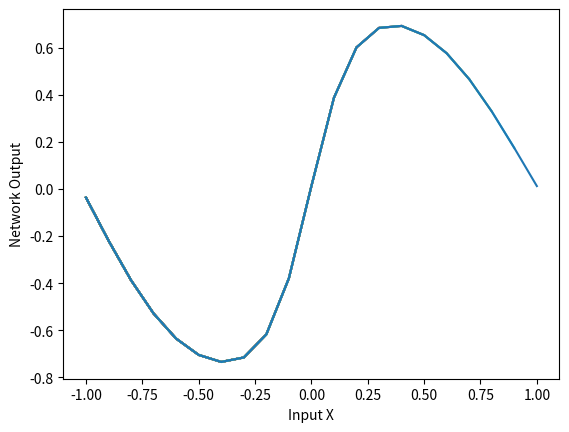

Source code (Python):
import numpy as np
import matplotlib.pyplot as plt
import math

#Computes the Bipolar sigmoid function
def bipolarSigmoid(z):
    sigmoid = (2 / (1 + math.exp(-z))) - 1
    return sigmoid;

#calculates the value of z for the middle layer
def Zin(x, i):
    return (x * V[i][0]) + V[i][1];

#main function
if __name__ == "__main__":

    #Values of X used to plot the grah
    intputX = np.array([[-1], [-0.9], [-0.8], [-0.7], [-0.6], [-0.5], [-0.4],
                        [-0.3], [-0.2], [-0.1], [0], [0.1], [0.2], [0.3],
                        [0.4], [0.5], [0.6], [0.7], [0.8], [0.9], [1]])

    #Weights of the cells
    xWeights = np.array([1.12,
                          2.46,
                          6.11,
                          -1.08,
                          0.96,
                          -1.03,
                          -0.58,
                          -1.11,
                          1.13,
                          1.05])
    #bias of the cells
    bias = np.array([0.36,
                  0.27,
                  0.09,
                  0.28,
                  0.24,
                  -0.29,
                  0.12,
                  -0.34,
                  0.05,
                  0.06])

    #both arrays combined
    V = np.array([[1.12, 0.36],
                 [2.46, 0.27],
                 [6.11, 0.09],
                 [-1.08, 0.28],
                 [0.96, 0.24],
                 [-1.03, -0.29],
                 [-0.58, 0.12],
                 [-1.11, -0.34],
                 [1.13, 0.05],
                 [1.05, 0.06],
                  ])

    w = np.array([[-1.35],
                  [0.14],
                  [4.26],
                  [1.18],
                  [-1.02],
                  [1.20],
                  [0.55],
                  [1.37],
                  [-1.27],
                  [-1.20]])
    wBias = 0.45

    #number of neurons in the middle layer
    neurons = 10
    #lists for the numbers to plot
    listX = []
    listY = []

    for x in range (intputX.size):
        sum = 0
        #calculate the sum of the middle layer sigmoid neuron outputs
        for i in range(neurons):
            sum = sum + (bipolarSigmoid(Zin(intputX[x][0], i)) * w[i][0])

        print("Output layer: ")
        sum = sum + wBias
        listX.append(intputX[x][0])
        listY.append(bipolarSigmoid(sum))

        plt.plot(listX, listY)
        plt.xlabel("Input X")
        plt.ylabel("Network Output")
        plt.show()
